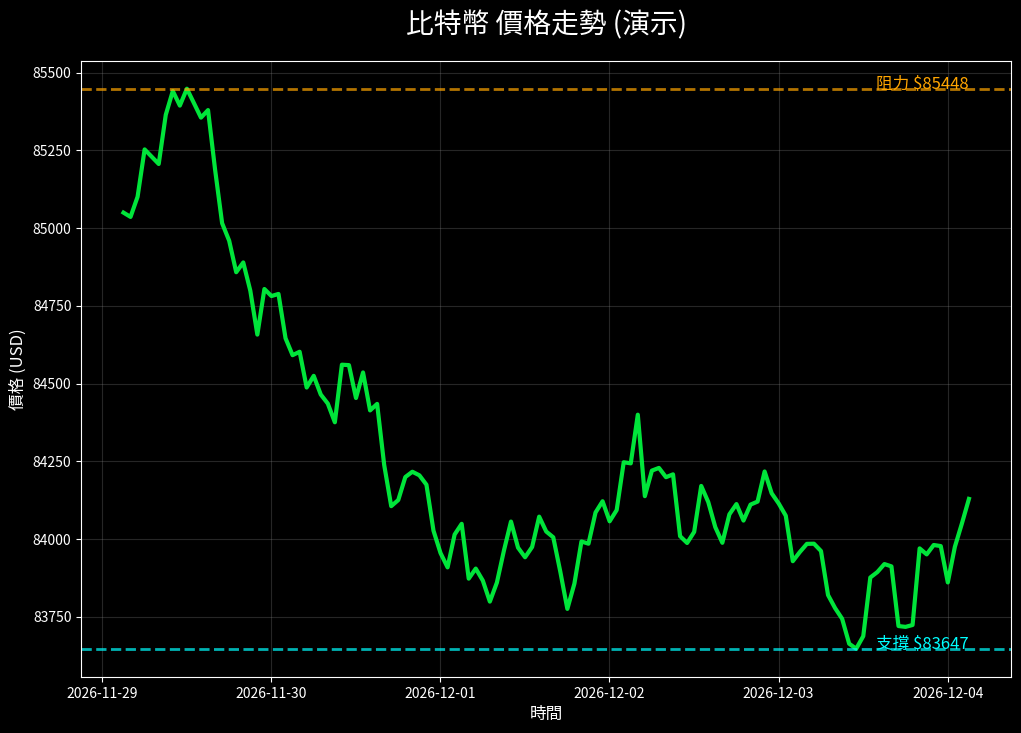

The matplotlib source for this figure: (Note: this script raises an exception after producing the figure.)
#!/usr/bin/env python3
"""
演示版本：帶圖表的市場分析機器人
"""
import matplotlib.pyplot as plt
import numpy as np
import pandas as pd
from datetime import datetime, timedelta

def create_demo_chart():
    """創建演示圖表"""
    # 創建模擬比特幣價格數據
    dates = pd.date_range(start=datetime.now() - timedelta(days=5), 
                         end=datetime.now(), freq='h')
    np.random.seed(42)
    prices = 85000 + np.cumsum(np.random.randn(len(dates)) * 100)
    
    # 創建圖表
    fig, ax = plt.subplots(1, 1, figsize=(12, 8))
    fig.patch.set_facecolor('black')
    ax.set_facecolor('black')
    
    # 畫價格線
    ax.plot(dates, prices, color='#00ff41', linewidth=3, alpha=0.9)
    
    # 添加支撐和阻力線
    support = prices.min()
    resistance = prices.max()
    
    ax.axhline(y=support, color='cyan', linestyle='--', linewidth=2, alpha=0.7)
    ax.axhline(y=resistance, color='orange', linestyle='--', linewidth=2, alpha=0.7)
    
    # 標籤
    ax.text(dates[-1], support, f'支撐 ${support:.0f}', 
            color='cyan', fontsize=12, ha='right')
    ax.text(dates[-1], resistance, f'阻力 ${resistance:.0f}', 
            color='orange', fontsize=12, ha='right')
    
    # 設定圖表樣式
    ax.set_title('比特幣 價格走勢 (演示)', color='white', fontsize=20, pad=20)
    ax.set_xlabel('時間', color='white', fontsize=12)
    ax.set_ylabel('價格 (USD)', color='white', fontsize=12)
    
    # 設定軸線顏色
    ax.tick_params(colors='white', labelsize=10)
    for spine in ax.spines.values():
        spine.set_color('white')
    
    # 添加網格
    ax.grid(True, alpha=0.3, color='gray')
    
    # 添加當前價格
    current_price = prices.iloc[-1]
    change_pct = ((current_price - prices.iloc[0]) / prices.iloc[0]) * 100
    price_text = f'${current_price:.2f} ({change_pct:+.1f}%)'
    ax.text(0.02, 0.95, price_text, transform=ax.transAxes,
            fontsize=16, color='white', 
            bbox=dict(boxstyle='round', facecolor='black', alpha=0.8))
    
    plt.tight_layout()
    
    # 保存圖片
    chart_path = 'demo_chart.png'
    plt.savefig(chart_path, facecolor='black', dpi=150, bbox_inches='tight')
    plt.close()
    
    return chart_path, current_price, change_pct

if __name__ == "__main__":
    print("🎨 正在生成演示圖表...")
    chart_path, price, change = create_demo_chart()
    print(f"✅ 圖表已生成: {chart_path}")
    print(f"📊 比特幣價格: ${price:.2f} ({change:+.1f}%)")
    print("📱 圖表可用於社交媒體發文，增加 5-10 倍的互動率！")
